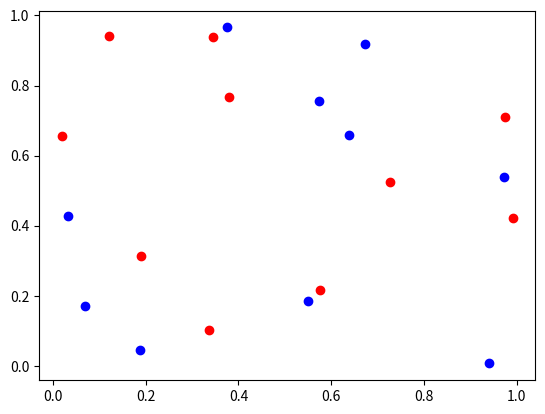
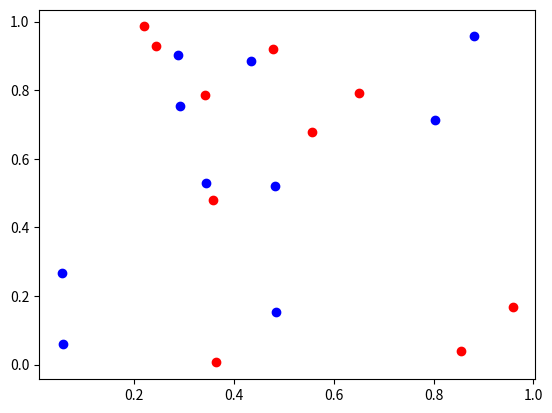
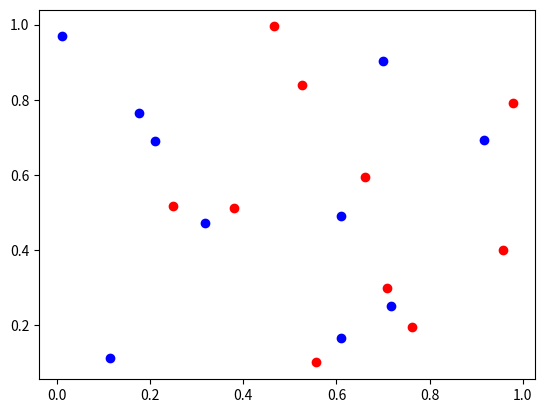
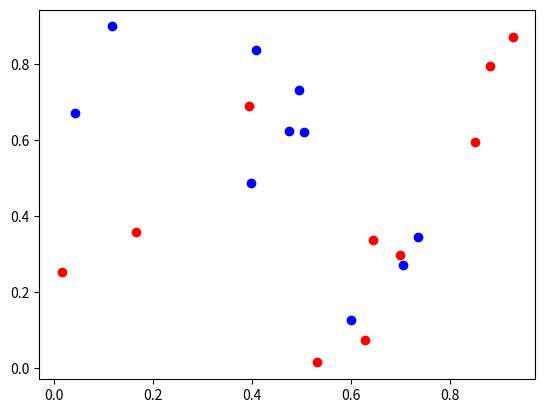
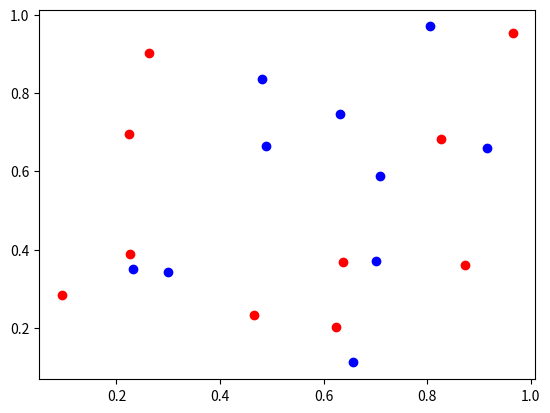
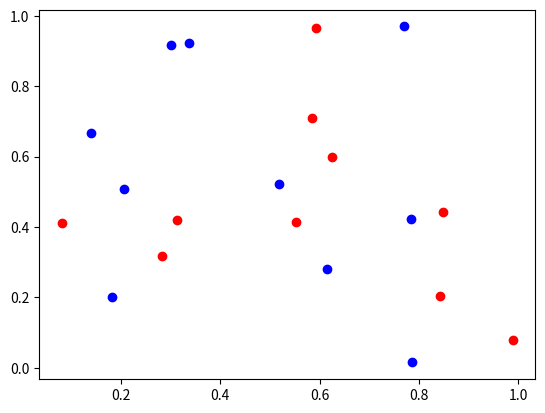
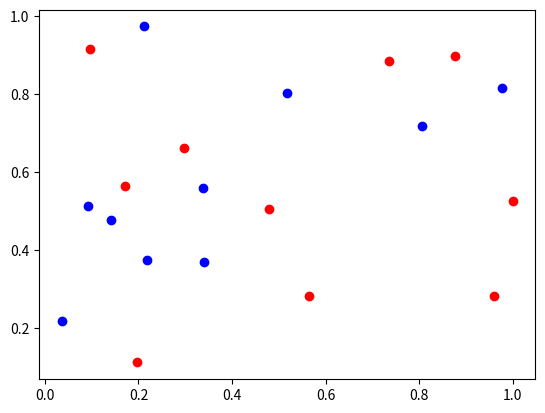
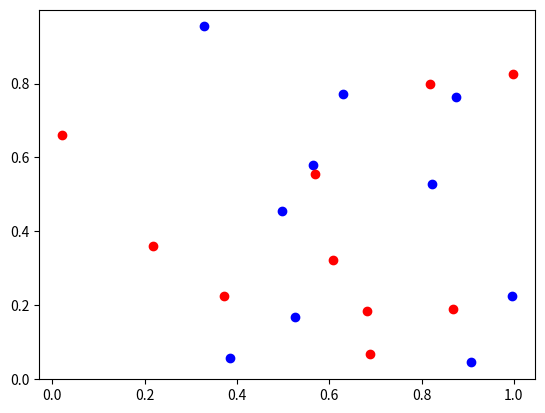
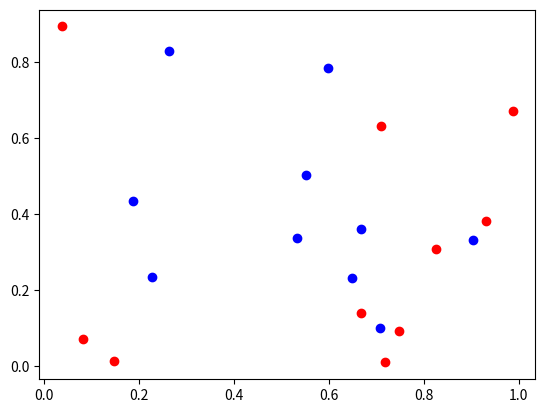
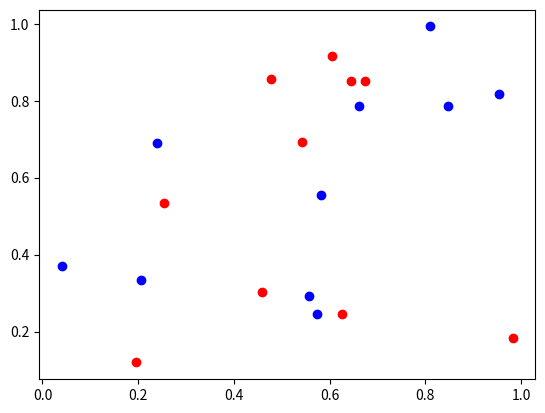

The script that saved these images, in order:
#!/usr/bin/env python3
# -*- coding: utf-8 -*-
"""
Created on Mon Jan 29 14:17:34 2018

@author: dos
"""
import numpy as np
import matplotlib.pyplot as plt

fig = plt.figure(1)

##Plotter
def plotter(array1,array2):
   plt.scatter([array1[0]],[array1[1]],color='b')
   plt.scatter([array2[0]],[array2[1]],color='r')
   #plt.show()
   plt.pause(0.1)
#  plt.close()
   plt.gcf().clear() 
 
for i in range(10):
    a1 = np.random.rand(2,10)
    a2 = np.random.rand(2,10)
    plotter(a1,a2)
    plt.close()
